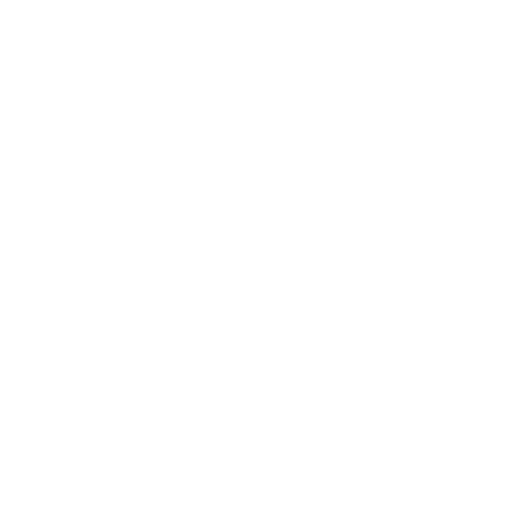
t = 0.00 s
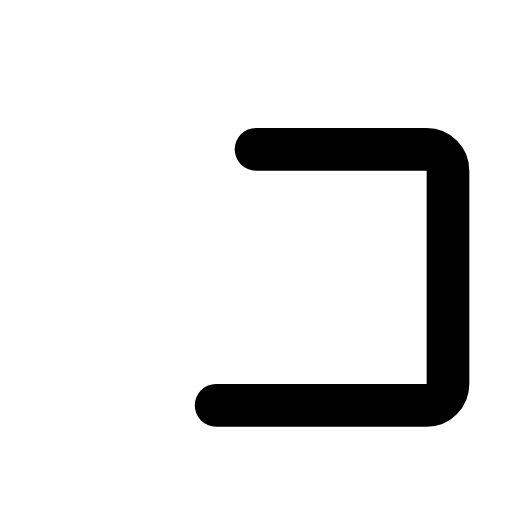
t = 0.30 s
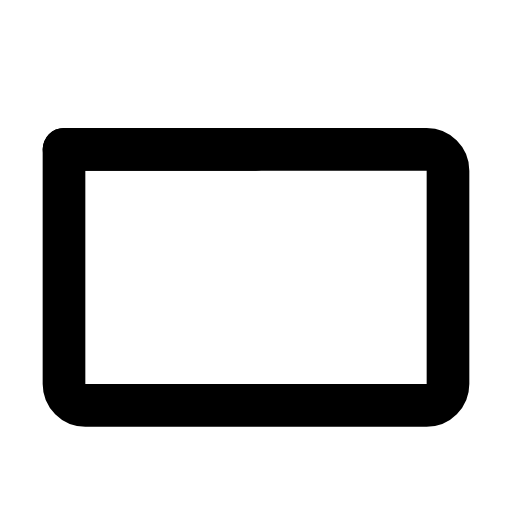
t = 0.60 s
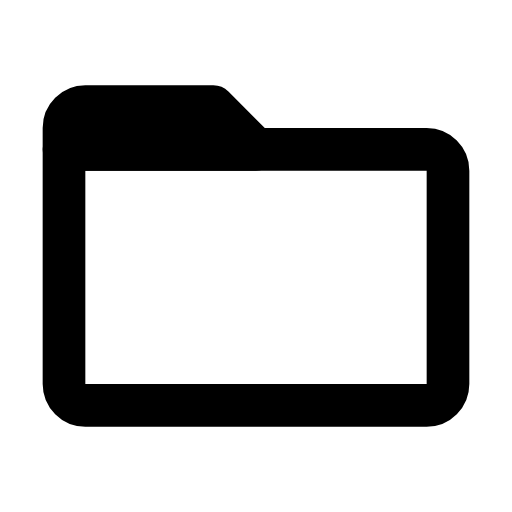
t = 0.80 s
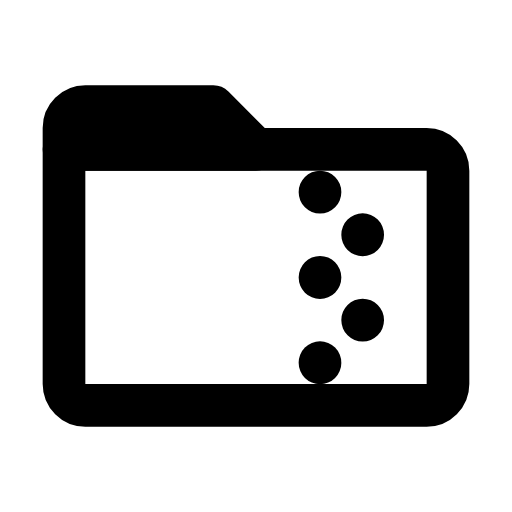
t = 1.10 s
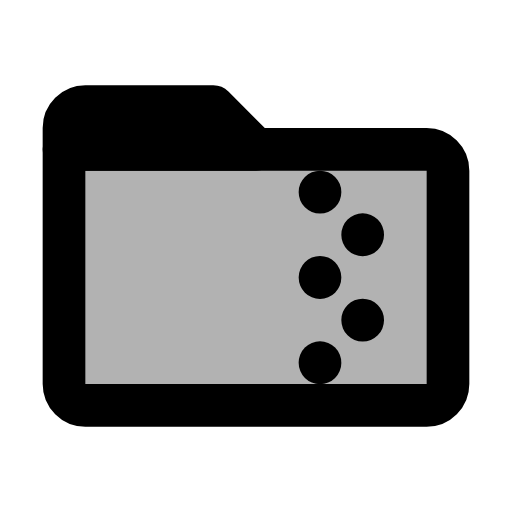
t = 1.35 s

The animated SVG that drew these frames (rendered in a browser with its animation timeline set to each time). Animation: 7 SMIL elements (animate=6,set=1); one cycle of 1.35 s.

<svg xmlns="http://www.w3.org/2000/svg" width="24" height="24" viewBox="0 0 24 24"><g stroke="currentColor" stroke-linecap="round" stroke-linejoin="round" stroke-width="2"><path fill="currentColor" fill-opacity="0" stroke-dasharray="62" d="M12 7h8c0.55 0 1 0.45 1 1v10c0 0.55 -0.45 1 -1 1h-16c-0.55 0 -1 -0.45 -1 -1v-11Z"><animate fill="freeze" attributeName="stroke-dashoffset" dur="0.6s" values="62;0"/><animate fill="freeze" attributeName="fill-opacity" begin="1.2s" dur="0.15s" to=".3"/></path><g fill="none"><path d="M12 7h-9v-1c0 -0.55 0.45 -1 1 -1h6Z" opacity="0"><set fill="freeze" attributeName="opacity" begin="0.6s" to="1"/><animate fill="freeze" attributeName="d" begin="0.6s" dur="0.2s" values="M12 7h-9v0c0 0 0.45 0 1 0h6Z;M12 7h-9v-1c0 -0.55 0.45 -1 1 -1h6Z"/></path><g stroke-dasharray="4" stroke-dashoffset="4"><path d="M15 9v0.01M17 11v0.01"><animate fill="freeze" attributeName="stroke-dashoffset" begin="0.8s" dur="0.2s" to="0"/></path><path d="M15 13v0.01M17 15v0.01"><animate fill="freeze" attributeName="stroke-dashoffset" begin="0.9s" dur="0.2s" to="0"/></path><path d="M15 17v0.01"><animate fill="freeze" attributeName="stroke-dashoffset" begin="1s" dur="0.2s" to="0"/></path></g></g></g></svg>
